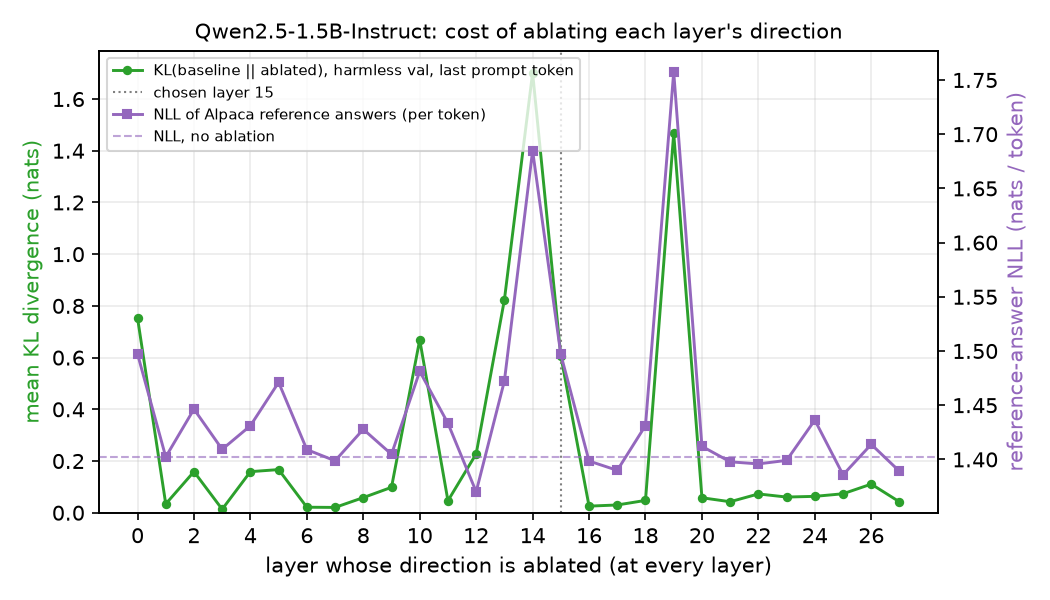

Data behind this chart, as committed beside it:
layer, kl_mean, kl_max, reference_nll
-1, 0.0, 0.0, 1.402
0, 0.7536, 3.46, 1.497
1, 0.03396, 0.1072, 1.402
2, 0.159, 0.6481, 1.446
3, 0.0135, 0.06776, 1.409
4, 0.1589, 0.4303, 1.431
5, 0.1669, 0.7133, 1.471
6, 0.02137, 0.08576, 1.409
7, 0.02056, 0.06158, 1.399
8, 0.05854, 0.2508, 1.428
9, 0.09835, 0.4357, 1.405
10, 0.6688, 3.266, 1.481
11, 0.04642, 0.2362, 1.433
12, 0.2277, 0.8426, 1.37
13, 0.8233, 1.978, 1.472
14, 1.701, 4.1, 1.685
15, 0.606, 1.819, 1.497
16, 0.02558, 0.1171, 1.399
17, 0.03004, 0.1865, 1.39
18, 0.04771, 0.1868, 1.431
19, 1.468, 3.179, 1.757
20, 0.05799, 0.5267, 1.412
21, 0.04257, 0.4858, 1.398
22, 0.07274, 0.7626, 1.396
23, 0.0607, 0.6418, 1.399
24, 0.06341, 0.2396, 1.436
25, 0.0734, 0.6218, 1.386
26, 0.1108, 0.5879, 1.414
27, 0.04208, 0.3384, 1.389
